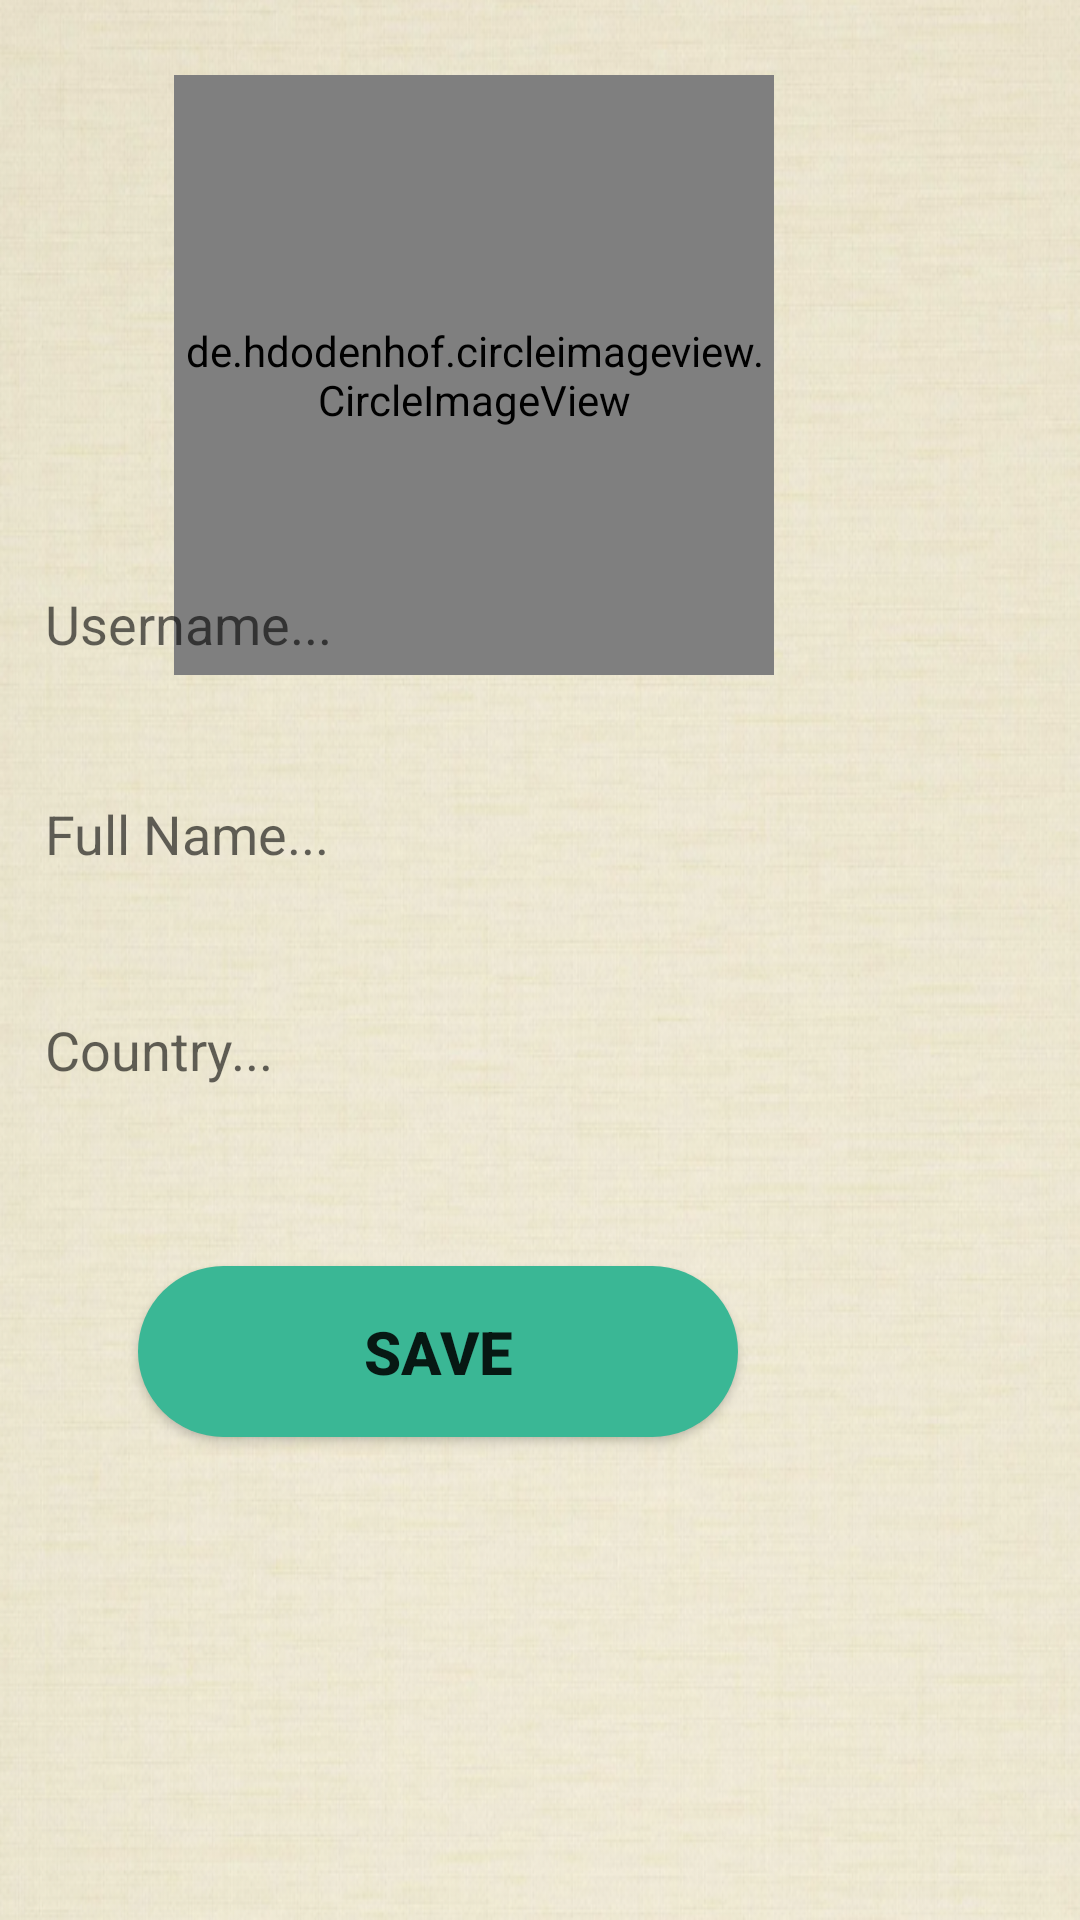

Write the Android layout XML for this screen, with the resource values it uses.
<!-- AndroidManifest.xml: application theme Theme.JobProfile -->
<!-- res/layout/activity_setup.xml -->
<?xml version="1.0" encoding="utf-8"?>
<RelativeLayout xmlns:android="http://schemas.android.com/apk/res/android"
    xmlns:app="http://schemas.android.com/apk/res-auto"
    xmlns:tools="http://schemas.android.com/tools"
    android:layout_width="match_parent"
    android:layout_height="match_parent"
    android:background="@drawable/login"
    tools:context=".SetupActivity">

    <de.hdodenhof.circleimageview.CircleImageView
        android:id="@+id/setup_profile_image"
        android:layout_width="200dp"
        android:layout_height="200dp"
        android:layout_alignParentEnd="true"
        android:layout_marginTop="25dp"
        android:layout_marginEnd="102dp"
        android:src="@drawable/profile" />

    <EditText
        android:id="@+id/setup_username"
        android:layout_width="391dp"
        android:layout_height="wrap_content"
        android:layout_alignParentEnd="true"
        android:layout_alignParentBottom="true"
        android:layout_marginLeft="7dp"
        android:layout_marginTop="5dp"
        android:layout_marginEnd="20dp"
        android:layout_marginRight="7dp"
        android:layout_marginBottom="405dp"
        android:background="@drawable/inputs"
        android:ems="10"
        android:gravity="start|top"
        android:hint="Username..."
        android:inputType="textMultiLine"
        android:padding="15dp" />

    <EditText
        android:id="@+id/setup_full_name"
        android:layout_width="385dp"
        android:layout_height="wrap_content"
        android:layout_alignParentEnd="true"
        android:layout_alignParentBottom="true"
        android:layout_marginLeft="7dp"
        android:layout_marginTop="5dp"
        android:layout_marginEnd="24dp"
        android:layout_marginRight="7dp"
        android:layout_marginBottom="335dp"
        android:background="@drawable/inputs"
        android:ems="10"
        android:gravity="start|top"
        android:hint="Full Name..."
        android:inputType="textMultiLine"
        android:padding="15dp" />

    <EditText
        android:id="@+id/setup_country_name"
        android:layout_width="389dp"
        android:layout_height="wrap_content"
        android:layout_alignParentEnd="true"
        android:layout_alignParentBottom="true"
        android:layout_marginEnd="22dp"
        android:layout_marginBottom="263dp"
        android:background="@drawable/inputs"
        android:ems="10"
        android:gravity="start|top"
        android:hint="Country..."
        android:inputType="textMultiLine"
        android:padding="15dp" />

    <Button
        android:id="@+id/setup_information_button"
        android:layout_width="200dp"
        android:layout_height="wrap_content"
        android:layout_alignParentEnd="true"
        android:layout_alignParentBottom="true"
        android:layout_marginTop="8dp"
        android:layout_marginEnd="114dp"
        android:layout_marginBottom="161dp"
        android:background="@drawable/button"
        android:padding="15dp"
        android:text="Save"
        android:textSize="20sp"
        android:textStyle="bold" />

</RelativeLayout>
<!-- resources referenced by this layout -->
<resources>
  <!-- drawable button (drawable) -->
  <?xml version="1.0" encoding="utf-8"?>
  <shape xmlns:android="http://schemas.android.com/apk/res/android">
  
      <solid android:color="@color/colorPrimaryDark">
  
      </solid>
  
      <corners android:radius="30dp">
  
      </corners>
  
  
  </shape>
  <!-- drawable login: png bitmap (drawable, 722110 bytes) -->
  <!-- drawable profile: png bitmap (drawable, 23187 bytes) -->
  <style name="Theme.JobProfile" parent="Theme.MaterialComponents.DayNight.DarkActionBar">
          
  
  
  
  
  
  
  
          
          <item name="android:statusBarColor" tools:targetApi="l">?attr/colorPrimaryVariant</item>
          
      </style>
  <color name="colorPrimaryDark">#3AB795</color>
</resources>
